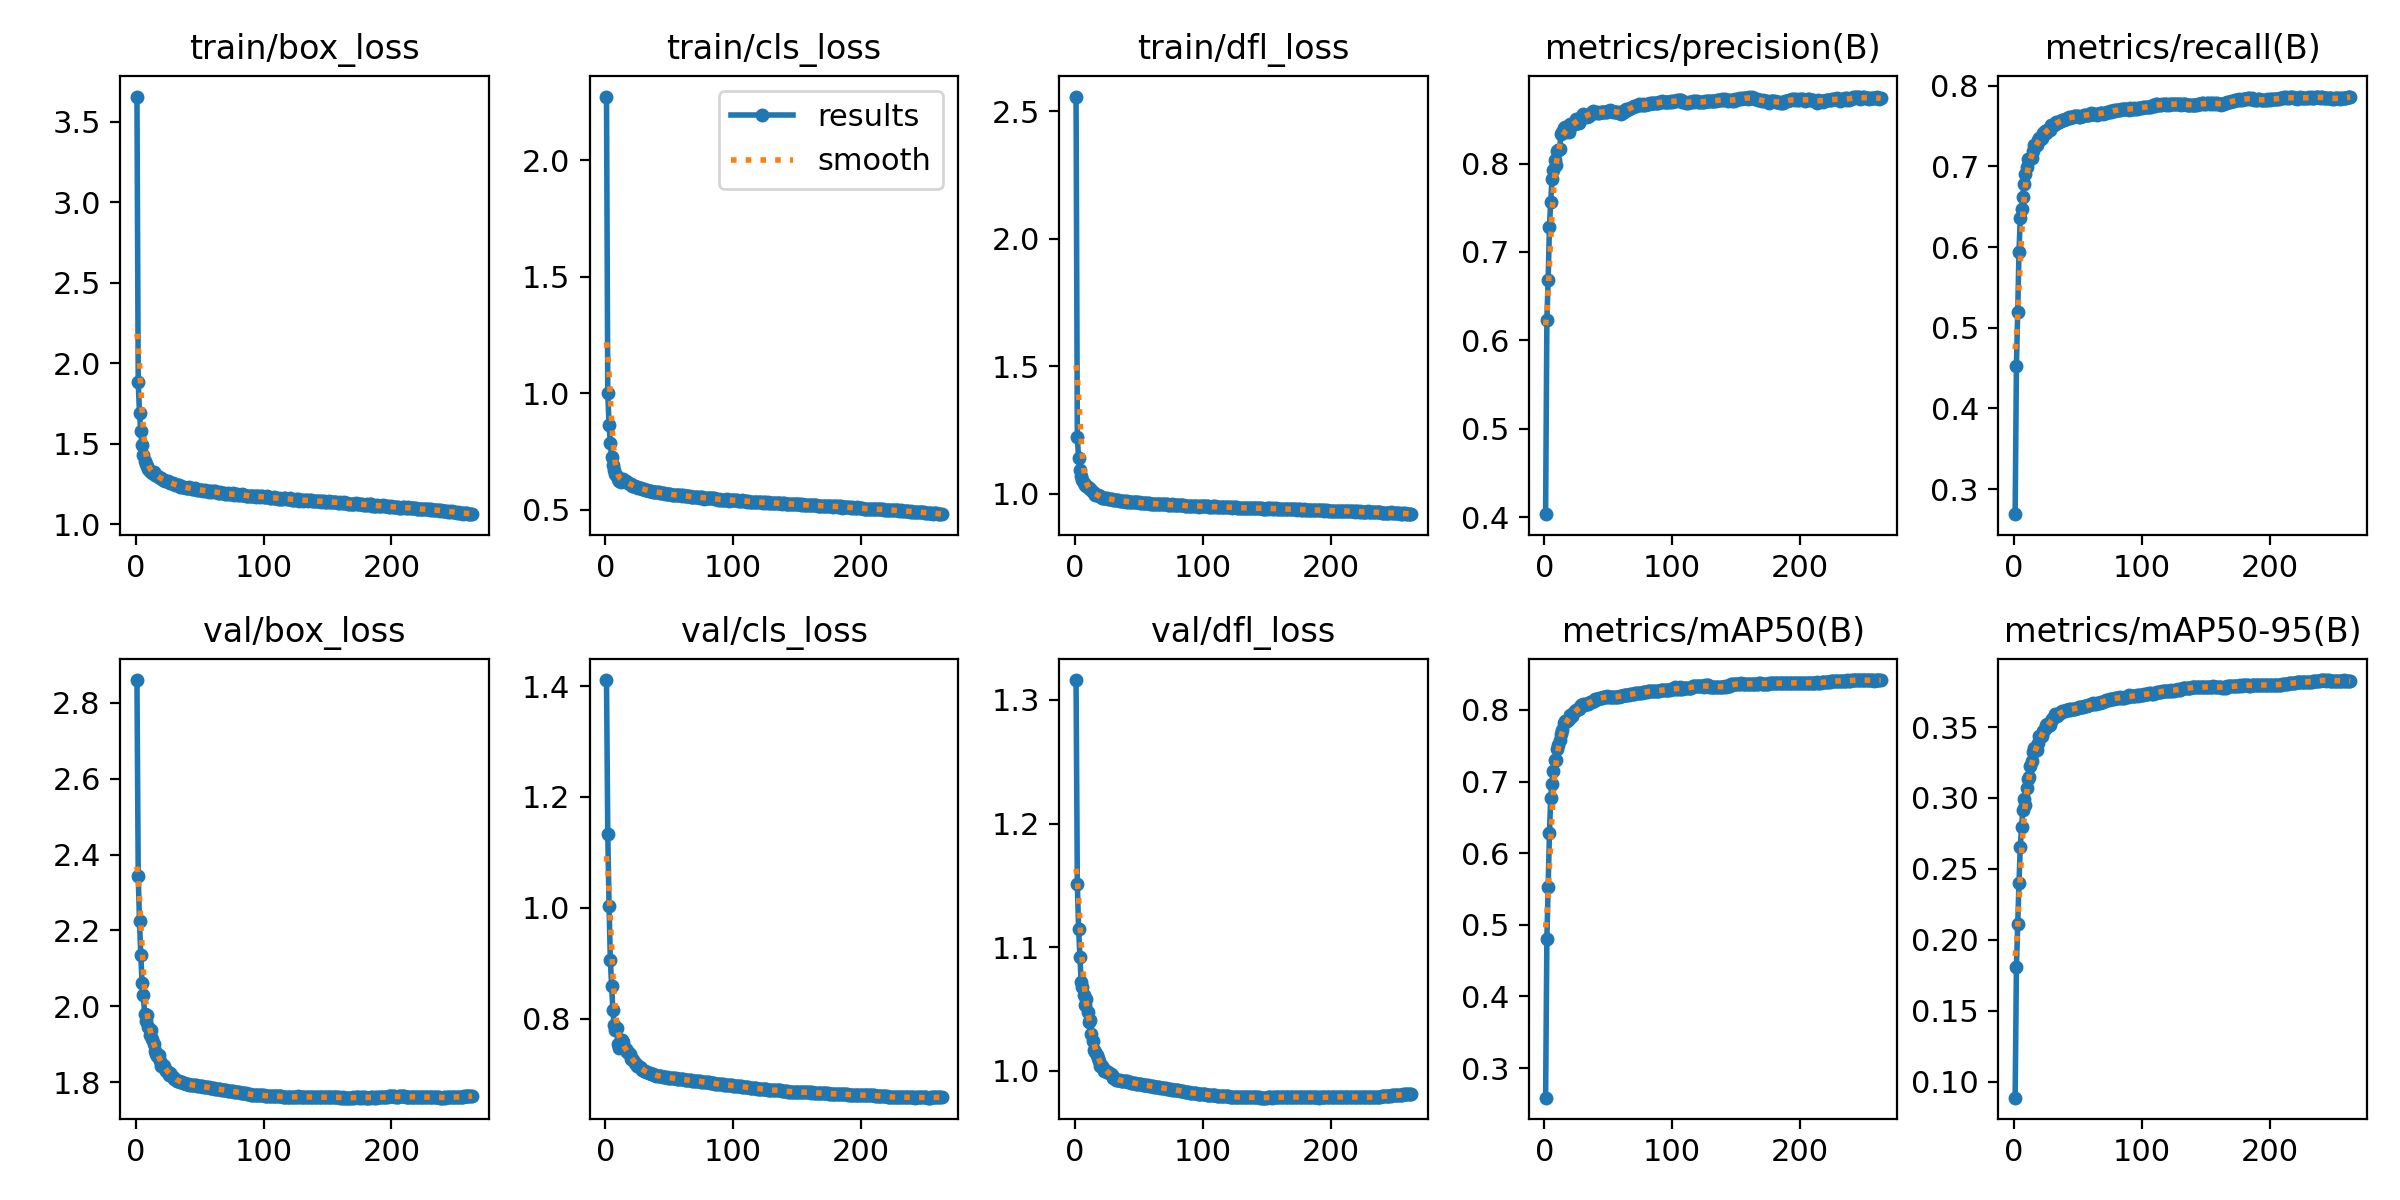

The table this chart was drawn from, first rows:
epoch, time, train/box_loss, train/cls_loss, train/dfl_loss, metrics/precision(B), metrics/recall(B), metrics/mAP50(B), metrics/mAP50-95(B), val/box_loss, val/cls_loss, val/dfl_loss, lr/pg0, lr/pg1, lr/pg2, lr/pg3, lr/pg4, lr/pg5, lr/pg6, lr/pg7
1, 85.75, 3.655, 2.275, 2.559, 0.4032, 0.2691, 0.2587, 0.08864, 2.86, 1.411, 1.316, 0.009987, 0.003329, 0.009987, 0.003329, 0.009987, 0.003329, 0.009987, 0.003329
2, 158.9, 1.882, 1, 1.222, 0.6229, 0.4531, 0.4807, 0.1811, 2.343, 1.133, 1.151, 0.01992, 0.00664, 0.01992, 0.00664, 0.01992, 0.00664, 0.01992, 0.00664
3, 220.5, 1.69, 0.8644, 1.139, 0.6685, 0.5196, 0.5521, 0.2111, 2.224, 1.003, 1.115, 0.02979, 0.00993, 0.02979, 0.00993, 0.02979, 0.00993, 0.02979, 0.00993
4, 282.1, 1.577, 0.7855, 1.095, 0.7283, 0.5934, 0.6276, 0.2399, 2.135, 0.9058, 1.092, 0.0297, 0.009901, 0.0297, 0.009901, 0.0297, 0.009901, 0.0297, 0.009901
5, 343.5, 1.49, 0.7279, 1.07, 0.7568, 0.636, 0.6771, 0.2651, 2.062, 0.8592, 1.072, 0.0296, 0.009868, 0.0296, 0.009868, 0.0296, 0.009868, 0.0296, 0.009868
6, 404.9, 1.429, 0.6921, 1.054, 0.7823, 0.6466, 0.6969, 0.2793, 2.03, 0.8145, 1.068, 0.0295, 0.009835, 0.0295, 0.009835, 0.0295, 0.009835, 0.0295, 0.009835
7, 466.1, 1.396, 0.6702, 1.043, 0.7925, 0.6618, 0.7147, 0.2914, 1.98, 0.7889, 1.061, 0.02941, 0.009802, 0.02941, 0.009802, 0.02941, 0.009802, 0.02941, 0.009802
8, 527.5, 1.374, 0.6544, 1.036, 0.8044, 0.6785, 0.7297, 0.2992, 1.961, 0.7791, 1.054, 0.02931, 0.009769, 0.02931, 0.009769, 0.02931, 0.009769, 0.02931, 0.009769
9, 589, 1.361, 0.6435, 1.031, 0.798, 0.6905, 0.7305, 0.2952, 1.976, 0.7823, 1.058, 0.02921, 0.009736, 0.02921, 0.009736, 0.02921, 0.009736, 0.02921, 0.009736
10, 650.6, 1.343, 0.6317, 1.026, 0.8141, 0.6988, 0.7449, 0.3072, 1.946, 0.7545, 1.047, 0.02911, 0.009703, 0.02911, 0.009703, 0.02911, 0.009703, 0.02911, 0.009703
11, 712.1, 1.332, 0.6237, 1.023, 0.8153, 0.7093, 0.7513, 0.3134, 1.925, 0.7461, 1.04, 0.02901, 0.00967, 0.02901, 0.00967, 0.02901, 0.00967, 0.02901, 0.00967
12, 773.5, 1.324, 0.6218, 1.019, 0.8162, 0.7096, 0.7577, 0.3146, 1.939, 0.7618, 1.041, 0.02891, 0.009637, 0.02891, 0.009637, 0.02891, 0.009637, 0.02891, 0.009637
13, 834.8, 1.319, 0.6259, 1.013, 0.8337, 0.7087, 0.7665, 0.3225, 1.914, 0.7609, 1.03, 0.02881, 0.009604, 0.02881, 0.009604, 0.02881, 0.009604, 0.02881, 0.009604
14, 896.2, 1.324, 0.6326, 1.006, 0.8361, 0.7097, 0.7714, 0.3259, 1.9, 0.758, 1.024, 0.02871, 0.009571, 0.02871, 0.009571, 0.02871, 0.009571, 0.02871, 0.009571
15, 957.5, 1.308, 0.6261, 1.001, 0.8398, 0.7195, 0.7822, 0.3324, 1.882, 0.7461, 1.017, 0.02861, 0.009538, 0.02861, 0.009538, 0.02861, 0.009538, 0.02861, 0.009538
16, 1019, 1.304, 0.6229, 0.9961, 0.8413, 0.7258, 0.7846, 0.3351, 1.875, 0.7445, 1.015, 0.02851, 0.009505, 0.02851, 0.009505, 0.02851, 0.009505, 0.02851, 0.009505
17, 1081, 1.302, 0.6202, 0.9939, 0.8357, 0.7268, 0.7851, 0.3351, 1.869, 0.7395, 1.013, 0.02842, 0.009472, 0.02842, 0.009472, 0.02842, 0.009472, 0.02842, 0.009472
18, 1142, 1.294, 0.6163, 0.9936, 0.8379, 0.7267, 0.7841, 0.3337, 1.873, 0.7391, 1.01, 0.02832, 0.009439, 0.02832, 0.009439, 0.02832, 0.009439, 0.02832, 0.009439
19, 1204, 1.287, 0.6099, 0.9906, 0.8354, 0.7328, 0.7876, 0.3386, 1.856, 0.7357, 1.008, 0.02822, 0.009406, 0.02822, 0.009406, 0.02822, 0.009406, 0.02822, 0.009406
20, 1265, 1.288, 0.6111, 0.9899, 0.8449, 0.7349, 0.7927, 0.3438, 1.843, 0.7273, 1.004, 0.02812, 0.009373, 0.02812, 0.009373, 0.02812, 0.009373, 0.02812, 0.009373
21, 1327, 1.275, 0.6037, 0.9852, 0.844, 0.7344, 0.7919, 0.3437, 1.846, 0.7269, 1.004, 0.02802, 0.00934, 0.02802, 0.00934, 0.02802, 0.00934, 0.02802, 0.00934
22, 1388, 1.273, 0.6027, 0.9852, 0.8441, 0.735, 0.7919, 0.3435, 1.844, 0.7244, 1.003, 0.02792, 0.009307, 0.02792, 0.009307, 0.02792, 0.009307, 0.02792, 0.009307
23, 1449, 1.272, 0.6008, 0.9831, 0.845, 0.7413, 0.7971, 0.3473, 1.834, 0.7199, 1, 0.02782, 0.009274, 0.02782, 0.009274, 0.02782, 0.009274, 0.02782, 0.009274
24, 1511, 1.266, 0.6002, 0.9838, 0.8453, 0.7436, 0.798, 0.3483, 1.83, 0.718, 1.001, 0.02772, 0.009241, 0.02772, 0.009241, 0.02772, 0.009241, 0.02772, 0.009241
25, 1572, 1.268, 0.5993, 0.9818, 0.8502, 0.7414, 0.8001, 0.3512, 1.826, 0.7143, 0.9991, 0.02762, 0.009208, 0.02762, 0.009208, 0.02762, 0.009208, 0.02762, 0.009208
26, 1634, 1.26, 0.5956, 0.9794, 0.8469, 0.7449, 0.8013, 0.3519, 1.82, 0.7141, 0.9988, 0.02753, 0.009175, 0.02753, 0.009175, 0.02753, 0.009175, 0.02753, 0.009175
27, 1695, 1.257, 0.5924, 0.979, 0.8463, 0.7453, 0.8012, 0.3507, 1.825, 0.713, 0.9982, 0.02743, 0.009142, 0.02743, 0.009142, 0.02743, 0.009142, 0.02743, 0.009142
28, 1756, 1.255, 0.5923, 0.9805, 0.8513, 0.7446, 0.8034, 0.3516, 1.82, 0.7112, 0.9979, 0.02733, 0.009109, 0.02733, 0.009109, 0.02733, 0.009109, 0.02733, 0.009109
29, 1818, 1.255, 0.5911, 0.9789, 0.8522, 0.7506, 0.8071, 0.354, 1.814, 0.7065, 0.9968, 0.02723, 0.009076, 0.02723, 0.009076, 0.02723, 0.009076, 0.02723, 0.009076
30, 1880, 1.251, 0.5899, 0.977, 0.8558, 0.7502, 0.8078, 0.3554, 1.809, 0.7059, 0.9946, 0.02713, 0.009043, 0.02713, 0.009043, 0.02713, 0.009043, 0.02713, 0.009043
31, 1941, 1.242, 0.5862, 0.9747, 0.8531, 0.7516, 0.8071, 0.357, 1.808, 0.7053, 0.9943, 0.02703, 0.00901, 0.02703, 0.00901, 0.02703, 0.00901, 0.02703, 0.00901
32, 2003, 1.243, 0.5844, 0.975, 0.8539, 0.752, 0.8083, 0.3589, 1.802, 0.7033, 0.993, 0.02693, 0.008977, 0.02693, 0.008977, 0.02693, 0.008977, 0.02693, 0.008977
33, 2064, 1.246, 0.586, 0.9748, 0.853, 0.7546, 0.8084, 0.3583, 1.802, 0.7028, 0.9927, 0.02683, 0.008944, 0.02683, 0.008944, 0.02683, 0.008944, 0.02683, 0.008944
34, 2126, 1.242, 0.5833, 0.9742, 0.8543, 0.7539, 0.8084, 0.358, 1.804, 0.7015, 0.9929, 0.02673, 0.008911, 0.02673, 0.008911, 0.02673, 0.008911, 0.02673, 0.008911
35, 2187, 1.235, 0.5818, 0.9728, 0.8539, 0.7547, 0.8099, 0.3591, 1.801, 0.7013, 0.9924, 0.02663, 0.008878, 0.02663, 0.008878, 0.02663, 0.008878, 0.02663, 0.008878
36, 2248, 1.232, 0.5802, 0.9735, 0.8564, 0.7561, 0.8105, 0.3596, 1.8, 0.7005, 0.992, 0.02653, 0.008845, 0.02653, 0.008845, 0.02653, 0.008845, 0.02653, 0.008845
37, 2310, 1.232, 0.5786, 0.9716, 0.8586, 0.7563, 0.8116, 0.3606, 1.799, 0.699, 0.9921, 0.02644, 0.008812, 0.02644, 0.008812, 0.02644, 0.008812, 0.02644, 0.008812
38, 2371, 1.232, 0.5781, 0.9712, 0.8595, 0.7578, 0.8125, 0.3611, 1.798, 0.6984, 0.9921, 0.02634, 0.008779, 0.02634, 0.008779, 0.02634, 0.008779, 0.02634, 0.008779
39, 2433, 1.227, 0.5772, 0.9709, 0.858, 0.7579, 0.8121, 0.3612, 1.797, 0.6974, 0.9921, 0.02624, 0.008746, 0.02624, 0.008746, 0.02624, 0.008746, 0.02624, 0.008746
40, 2494, 1.227, 0.5764, 0.9691, 0.8576, 0.7583, 0.8146, 0.3613, 1.796, 0.6968, 0.9919, 0.02614, 0.008713, 0.02614, 0.008713, 0.02614, 0.008713, 0.02614, 0.008713
41, 2555, 1.228, 0.5759, 0.971, 0.8579, 0.7588, 0.8156, 0.3618, 1.795, 0.6967, 0.9917, 0.02604, 0.00868, 0.02604, 0.00868, 0.02604, 0.00868, 0.02604, 0.00868
42, 2617, 1.229, 0.5765, 0.9686, 0.857, 0.7604, 0.8156, 0.3622, 1.794, 0.6962, 0.9912, 0.02594, 0.008647, 0.02594, 0.008647, 0.02594, 0.008647, 0.02594, 0.008647
43, 2678, 1.223, 0.5744, 0.9667, 0.8575, 0.7607, 0.8162, 0.3624, 1.794, 0.6962, 0.9911, 0.02584, 0.008614, 0.02584, 0.008614, 0.02584, 0.008614, 0.02584, 0.008614
44, 2740, 1.217, 0.5717, 0.9675, 0.8581, 0.7598, 0.8166, 0.3623, 1.792, 0.6954, 0.9906, 0.02574, 0.008581, 0.02574, 0.008581, 0.02574, 0.008581, 0.02574, 0.008581
45, 2802, 1.217, 0.5719, 0.9678, 0.8584, 0.7606, 0.8171, 0.3625, 1.792, 0.6952, 0.9902, 0.02564, 0.008548, 0.02564, 0.008548, 0.02564, 0.008548, 0.02564, 0.008548
46, 2863, 1.223, 0.5735, 0.9682, 0.8581, 0.761, 0.8175, 0.3628, 1.792, 0.6946, 0.9901, 0.02555, 0.008515, 0.02555, 0.008515, 0.02555, 0.008515, 0.02555, 0.008515
47, 2924, 1.217, 0.5704, 0.9675, 0.8582, 0.7617, 0.8176, 0.3628, 1.791, 0.6943, 0.9899, 0.02545, 0.008482, 0.02545, 0.008482, 0.02545, 0.008482, 0.02545, 0.008482
48, 2986, 1.215, 0.5701, 0.9667, 0.8588, 0.7618, 0.8183, 0.363, 1.791, 0.694, 0.9897, 0.02535, 0.008449, 0.02535, 0.008449, 0.02535, 0.008449, 0.02535, 0.008449
49, 3047, 1.215, 0.568, 0.9679, 0.8588, 0.7617, 0.8188, 0.3632, 1.791, 0.6934, 0.9895, 0.02525, 0.008416, 0.02525, 0.008416, 0.02525, 0.008416, 0.02525, 0.008416
50, 3109, 1.212, 0.5674, 0.9659, 0.859, 0.762, 0.8185, 0.3634, 1.79, 0.6932, 0.9894, 0.02515, 0.008383, 0.02515, 0.008383, 0.02515, 0.008383, 0.02515, 0.008383
51, 3170, 1.213, 0.5679, 0.9644, 0.8601, 0.7613, 0.8182, 0.3638, 1.789, 0.6931, 0.9892, 0.02505, 0.00835, 0.02505, 0.00835, 0.02505, 0.00835, 0.02505, 0.00835
52, 3232, 1.213, 0.5654, 0.9653, 0.8598, 0.7616, 0.8185, 0.3641, 1.789, 0.6927, 0.989, 0.02495, 0.008317, 0.02495, 0.008317, 0.02495, 0.008317, 0.02495, 0.008317
53, 3293, 1.209, 0.5654, 0.9641, 0.8595, 0.7622, 0.8183, 0.3643, 1.789, 0.6924, 0.989, 0.02485, 0.008284, 0.02485, 0.008284, 0.02485, 0.008284, 0.02485, 0.008284
54, 3354, 1.21, 0.565, 0.9644, 0.8581, 0.7627, 0.8177, 0.3643, 1.788, 0.6921, 0.9888, 0.02475, 0.008251, 0.02475, 0.008251, 0.02475, 0.008251, 0.02475, 0.008251
55, 3415, 1.209, 0.5645, 0.9629, 0.8587, 0.7631, 0.8181, 0.3647, 1.788, 0.692, 0.9887, 0.02465, 0.008218, 0.02465, 0.008218, 0.02465, 0.008218, 0.02465, 0.008218
56, 3477, 1.209, 0.5648, 0.9631, 0.8585, 0.7633, 0.8185, 0.3646, 1.787, 0.6917, 0.9884, 0.02456, 0.008185, 0.02456, 0.008185, 0.02456, 0.008185, 0.02456, 0.008185
57, 3538, 1.203, 0.5626, 0.9632, 0.8577, 0.7634, 0.8182, 0.365, 1.787, 0.6917, 0.9882, 0.02446, 0.008152, 0.02446, 0.008152, 0.02446, 0.008152, 0.02446, 0.008152
58, 3600, 1.205, 0.5634, 0.963, 0.8577, 0.764, 0.8185, 0.3652, 1.786, 0.6912, 0.988, 0.02436, 0.008119, 0.02436, 0.008119, 0.02436, 0.008119, 0.02436, 0.008119
59, 3661, 1.204, 0.5621, 0.9614, 0.8584, 0.7641, 0.8187, 0.3653, 1.785, 0.6908, 0.988, 0.02426, 0.008086, 0.02426, 0.008086, 0.02426, 0.008086, 0.02426, 0.008086
60, 3723, 1.2, 0.5602, 0.9608, 0.8556, 0.766, 0.8194, 0.3659, 1.784, 0.6904, 0.9878, 0.02416, 0.008053, 0.02416, 0.008053, 0.02416, 0.008053, 0.02416, 0.008053
... 203 more rows
